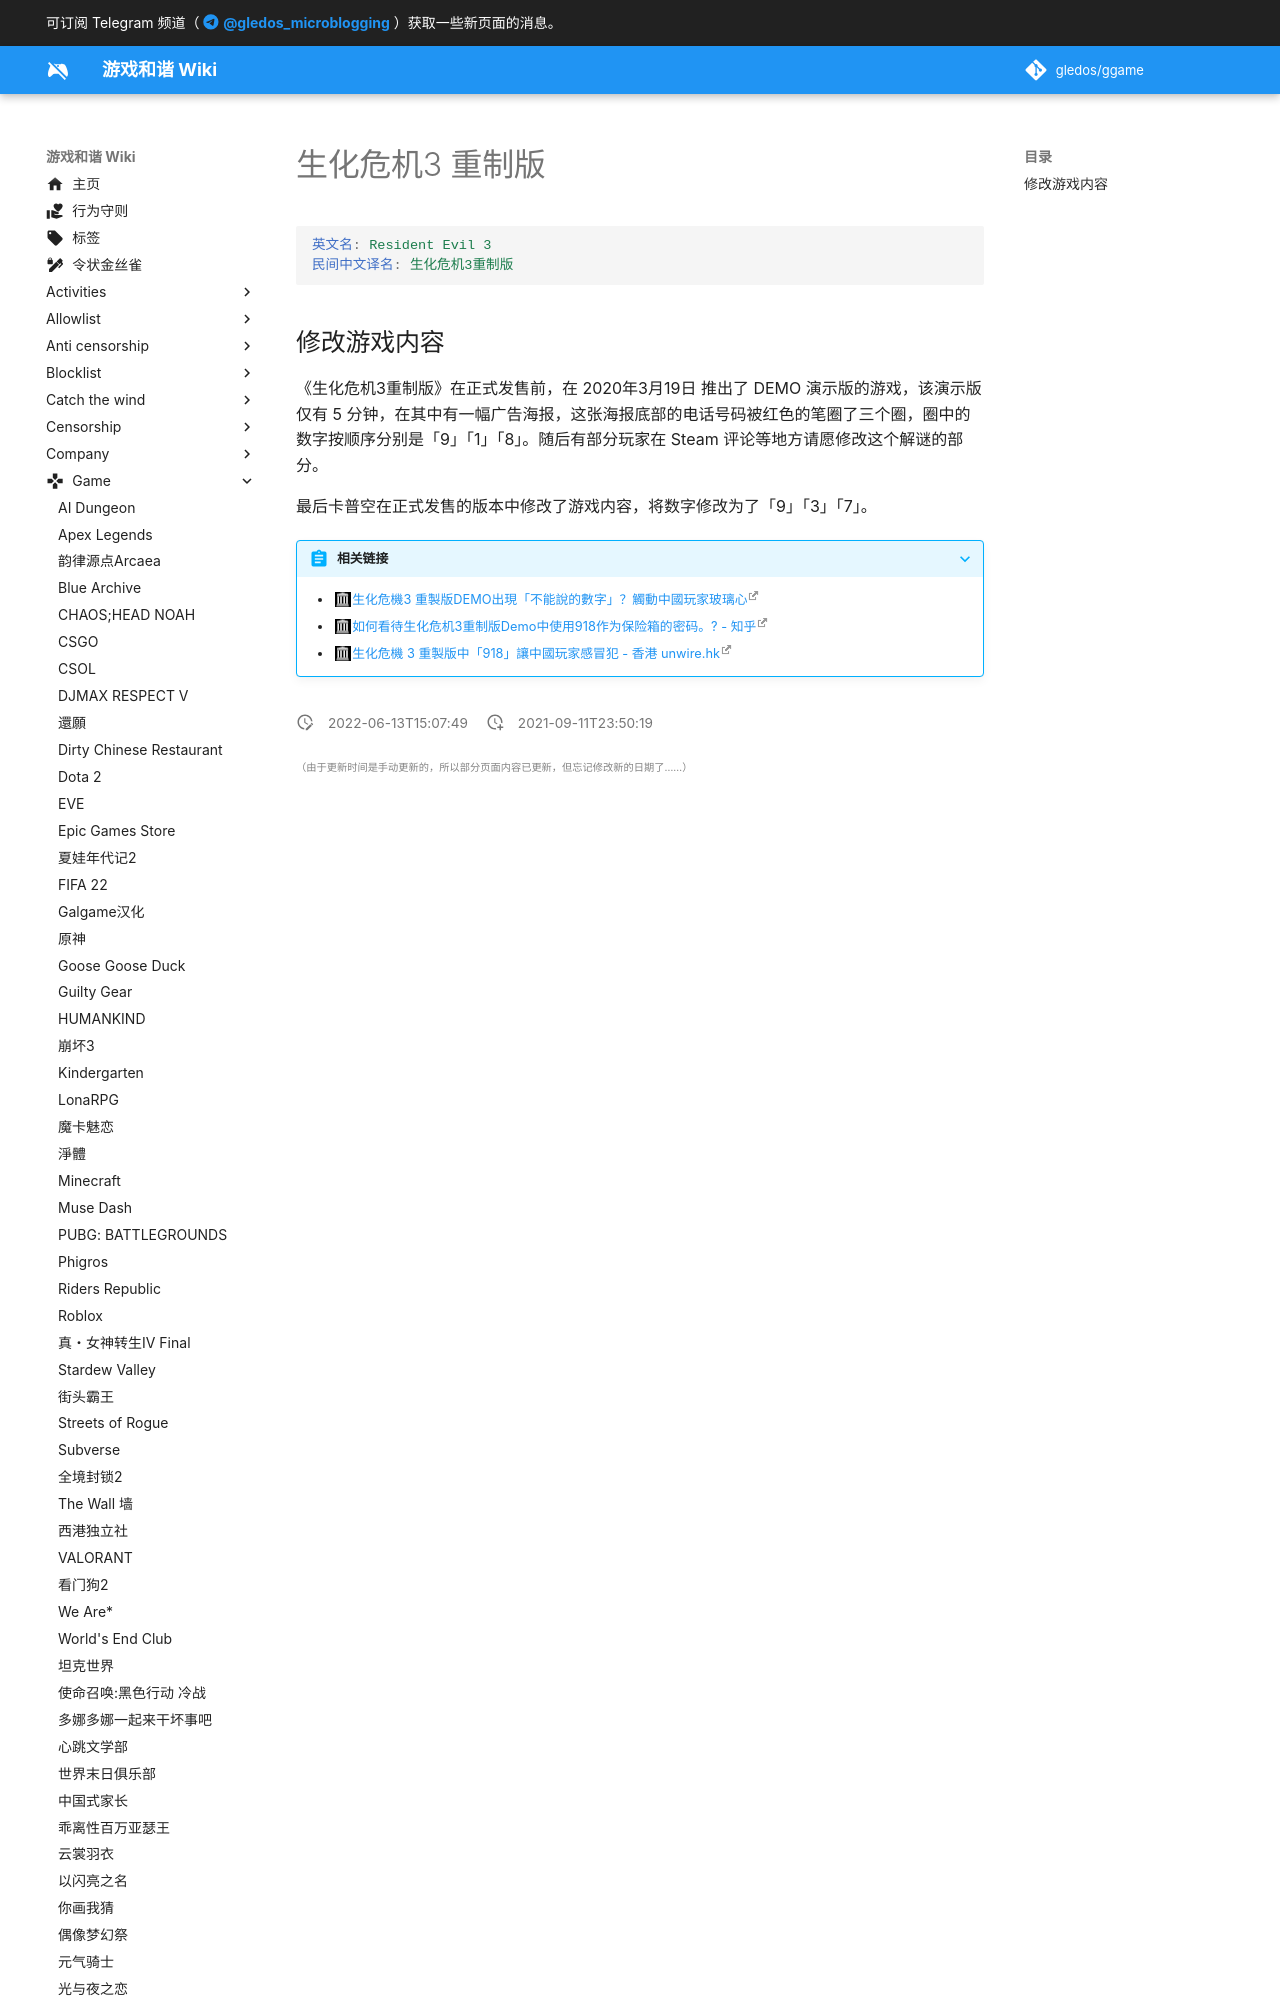

repository: gledos/ggame · page: game/生化危机系列/生化危机3_重制版.html · generator: mkdocs

---
title: 生化危机3 重制版
description:
published: true
date: "2022-06-13T15:07:49"
特殊标签标记: #无标签
editor: markdown
dateCreated: "2021-09-11T23:50:19"
---

```YAML
英文名: Resident Evil 3
民间中文译名: 生化危机3重制版
```

## 修改游戏内容
